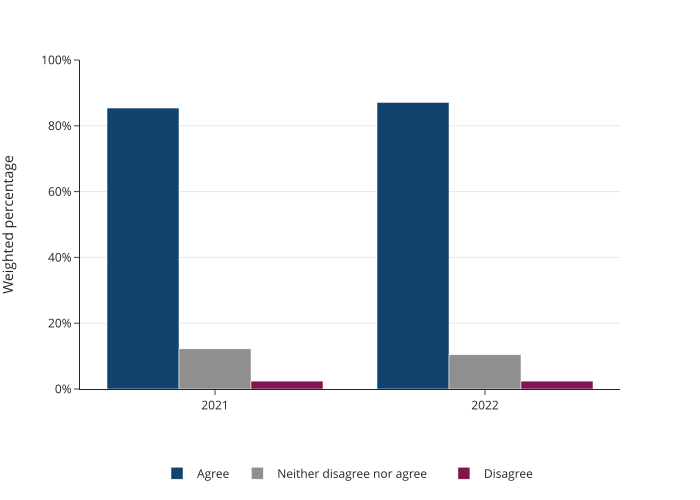

The file beside this chart, header and first rows:
year, response, percentage
2021, Agree, 85.4
2022, Agree, 87.1
2021, Neither disagree nor agree, 12.2
2022, Neither disagree nor agree, 10.4
2021, Disagree, 2.4
2022, Disagree, 2.4
2021, Don't know and prefer not to say, 0.0
2022, Don't know and prefer not to say, 0.1
